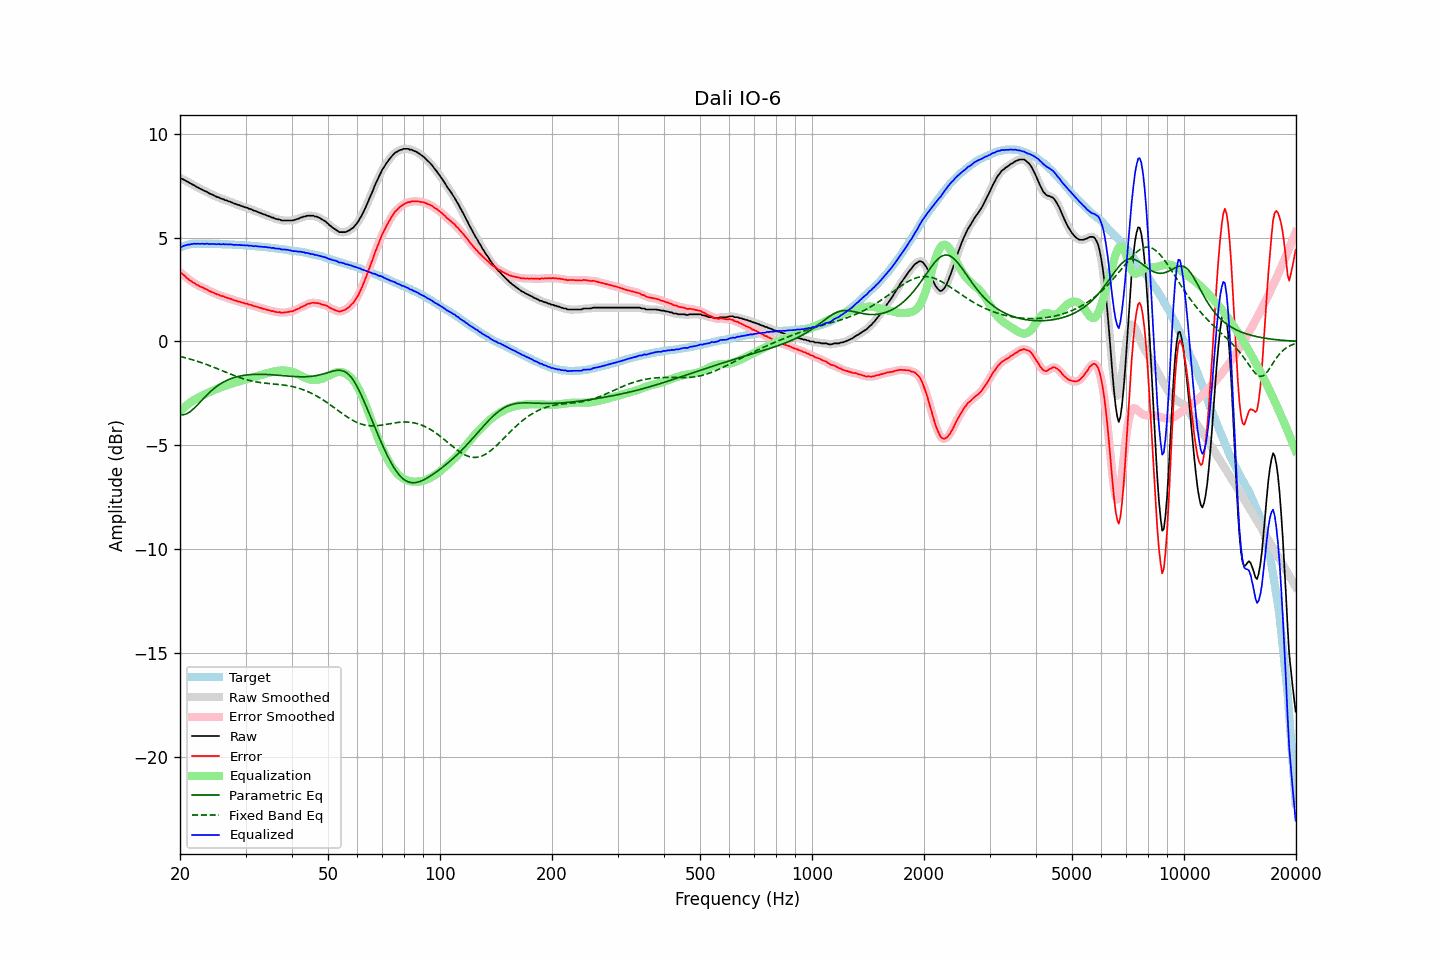

The file beside this chart, header and first rows:
frequency, raw, error, smoothed, error_smoothed, equalization, parametric_eq, fixed_band_eq, equalized_raw, equalized_smoothed, target
20.00, 7.87, 3.34, 7.87, 3.34, -3.35, -3.52, -0.72, 4.52, 4.52, 4.53
20.20, 7.84, 3.28, 7.84, 3.28, -3.28, -3.53, -0.74, 4.56, 4.56, 4.56
20.40, 7.81, 3.22, 7.81, 3.22, -3.21, -3.53, -0.76, 4.60, 4.60, 4.59
20.61, 7.77, 3.16, 7.77, 3.15, -3.14, -3.51, -0.78, 4.63, 4.63, 4.61
20.81, 7.72, 3.08, 7.73, 3.08, -3.08, -3.49, -0.80, 4.64, 4.65, 4.64
21.02, 7.69, 3.02, 7.68, 3.02, -3.02, -3.45, -0.82, 4.67, 4.66, 4.67
21.23, 7.63, 2.95, 7.64, 2.95, -2.96, -3.40, -0.84, 4.67, 4.67, 4.68
21.44, 7.60, 2.91, 7.60, 2.90, -2.91, -3.34, -0.86, 4.69, 4.69, 4.69
21.66, 7.55, 2.85, 7.55, 2.85, -2.85, -3.27, -0.89, 4.70, 4.70, 4.70
21.87, 7.52, 2.82, 7.51, 2.81, -2.80, -3.20, -0.91, 4.72, 4.71, 4.70
22.09, 7.46, 2.75, 7.47, 2.76, -2.76, -3.12, -0.93, 4.70, 4.71, 4.71
22.31, 7.43, 2.72, 7.42, 2.71, -2.72, -3.04, -0.96, 4.71, 4.71, 4.71
22.54, 7.38, 2.67, 7.38, 2.67, -2.68, -2.96, -0.98, 4.71, 4.71, 4.71
22.76, 7.34, 2.63, 7.34, 2.64, -2.64, -2.88, -1.01, 4.70, 4.71, 4.71
22.99, 7.31, 2.61, 7.30, 2.60, -2.60, -2.79, -1.04, 4.71, 4.70, 4.70
23.22, 7.26, 2.56, 7.27, 2.57, -2.56, -2.71, -1.07, 4.70, 4.71, 4.70
23.45, 7.23, 2.53, 7.23, 2.53, -2.52, -2.63, -1.09, 4.71, 4.71, 4.70
23.69, 7.20, 2.50, 7.19, 2.49, -2.49, -2.55, -1.12, 4.71, 4.70, 4.70
23.92, 7.14, 2.44, 7.15, 2.45, -2.45, -2.48, -1.15, 4.69, 4.70, 4.70
24.16, 7.11, 2.41, 7.11, 2.41, -2.41, -2.41, -1.18, 4.70, 4.70, 4.70
24.40, 7.08, 2.38, 7.07, 2.38, -2.38, -2.34, -1.21, 4.70, 4.70, 4.70
24.65, 7.04, 2.35, 7.04, 2.34, -2.34, -2.27, -1.24, 4.70, 4.69, 4.69
24.89, 7.00, 2.31, 7.00, 2.31, -2.31, -2.21, -1.27, 4.69, 4.69, 4.69
25.14, 6.96, 2.27, 6.97, 2.28, -2.28, -2.15, -1.30, 4.68, 4.69, 4.69
25.39, 6.95, 2.26, 6.93, 2.24, -2.25, -2.10, -1.33, 4.70, 4.69, 4.69
25.65, 6.90, 2.21, 6.91, 2.22, -2.22, -2.05, -1.37, 4.68, 4.69, 4.69
25.91, 6.87, 2.19, 6.88, 2.19, -2.19, -2.00, -1.40, 4.68, 4.69, 4.68
26.16, 6.86, 2.18, 6.85, 2.17, -2.16, -1.96, -1.43, 4.69, 4.68, 4.68
26.43, 6.81, 2.13, 6.82, 2.14, -2.14, -1.92, -1.46, 4.67, 4.68, 4.68
26.69, 6.80, 2.12, 6.79, 2.11, -2.11, -1.88, -1.49, 4.69, 4.68, 4.68
26.96, 6.76, 2.08, 6.77, 2.09, -2.09, -1.84, -1.53, 4.67, 4.68, 4.68
27.23, 6.74, 2.07, 6.74, 2.06, -2.06, -1.81, -1.56, 4.68, 4.68, 4.67
27.50, 6.71, 2.04, 6.70, 2.04, -2.04, -1.78, -1.59, 4.67, 4.67, 4.67
27.77, 6.67, 2.01, 6.68, 2.01, -2.01, -1.75, -1.62, 4.66, 4.67, 4.66
28.05, 6.64, 1.98, 6.64, 1.98, -1.99, -1.73, -1.65, 4.65, 4.66, 4.66
28.33, 6.62, 1.97, 6.61, 1.96, -1.96, -1.71, -1.68, 4.66, 4.65, 4.65
28.62, 6.58, 1.93, 6.59, 1.94, -1.94, -1.69, -1.71, 4.64, 4.65, 4.65
28.90, 6.57, 1.92, 6.56, 1.91, -1.91, -1.67, -1.73, 4.66, 4.65, 4.65
29.19, 6.53, 1.89, 6.53, 1.89, -1.89, -1.65, -1.76, 4.64, 4.64, 4.64
29.48, 6.51, 1.87, 6.51, 1.87, -1.87, -1.64, -1.79, 4.64, 4.64, 4.64
29.78, 6.48, 1.85, 6.48, 1.85, -1.85, -1.63, -1.81, 4.63, 4.63, 4.63
30.08, 6.45, 1.82, 6.46, 1.83, -1.83, -1.62, -1.83, 4.62, 4.63, 4.63
30.38, 6.44, 1.82, 6.43, 1.80, -1.80, -1.61, -1.85, 4.64, 4.63, 4.62
30.68, 6.39, 1.77, 6.40, 1.79, -1.78, -1.60, -1.87, 4.61, 4.62, 4.62
30.99, 6.38, 1.77, 6.37, 1.76, -1.76, -1.59, -1.89, 4.62, 4.61, 4.61
31.30, 6.34, 1.74, 6.34, 1.73, -1.74, -1.59, -1.91, 4.60, 4.60, 4.60
31.61, 6.30, 1.70, 6.31, 1.72, -1.71, -1.58, -1.93, 4.59, 4.60, 4.60
31.93, 6.29, 1.70, 6.28, 1.69, -1.69, -1.58, -1.94, 4.60, 4.59, 4.59
32.24, 6.25, 1.67, 6.25, 1.67, -1.67, -1.58, -1.95, 4.58, 4.59, 4.58
32.57, 6.22, 1.64, 6.22, 1.65, -1.64, -1.58, -1.97, 4.58, 4.58, 4.58
32.89, 6.19, 1.62, 6.19, 1.62, -1.62, -1.58, -1.98, 4.57, 4.57, 4.57
33.22, 6.16, 1.60, 6.16, 1.60, -1.60, -1.58, -1.99, 4.56, 4.56, 4.56
33.55, 6.13, 1.57, 6.13, 1.57, -1.57, -1.58, -2.00, 4.55, 4.56, 4.56
33.89, 6.11, 1.56, 6.10, 1.55, -1.55, -1.59, -2.01, 4.56, 4.55, 4.55
34.23, 6.07, 1.53, 6.08, 1.53, -1.53, -1.59, -2.01, 4.54, 4.54, 4.54
34.57, 6.04, 1.51, 6.04, 1.51, -1.51, -1.59, -2.02, 4.53, 4.53, 4.53
34.92, 6.02, 1.50, 6.01, 1.49, -1.49, -1.60, -2.03, 4.53, 4.52, 4.52
35.27, 5.97, 1.46, 5.98, 1.47, -1.47, -1.60, -2.04, 4.50, 4.51, 4.51
35.62, 5.97, 1.47, 5.95, 1.45, -1.45, -1.61, -2.04, 4.52, 4.50, 4.50
35.97, 5.92, 1.43, 5.92, 1.43, -1.44, -1.61, -2.05, 4.48, 4.49, 4.49
... 635 more rows
